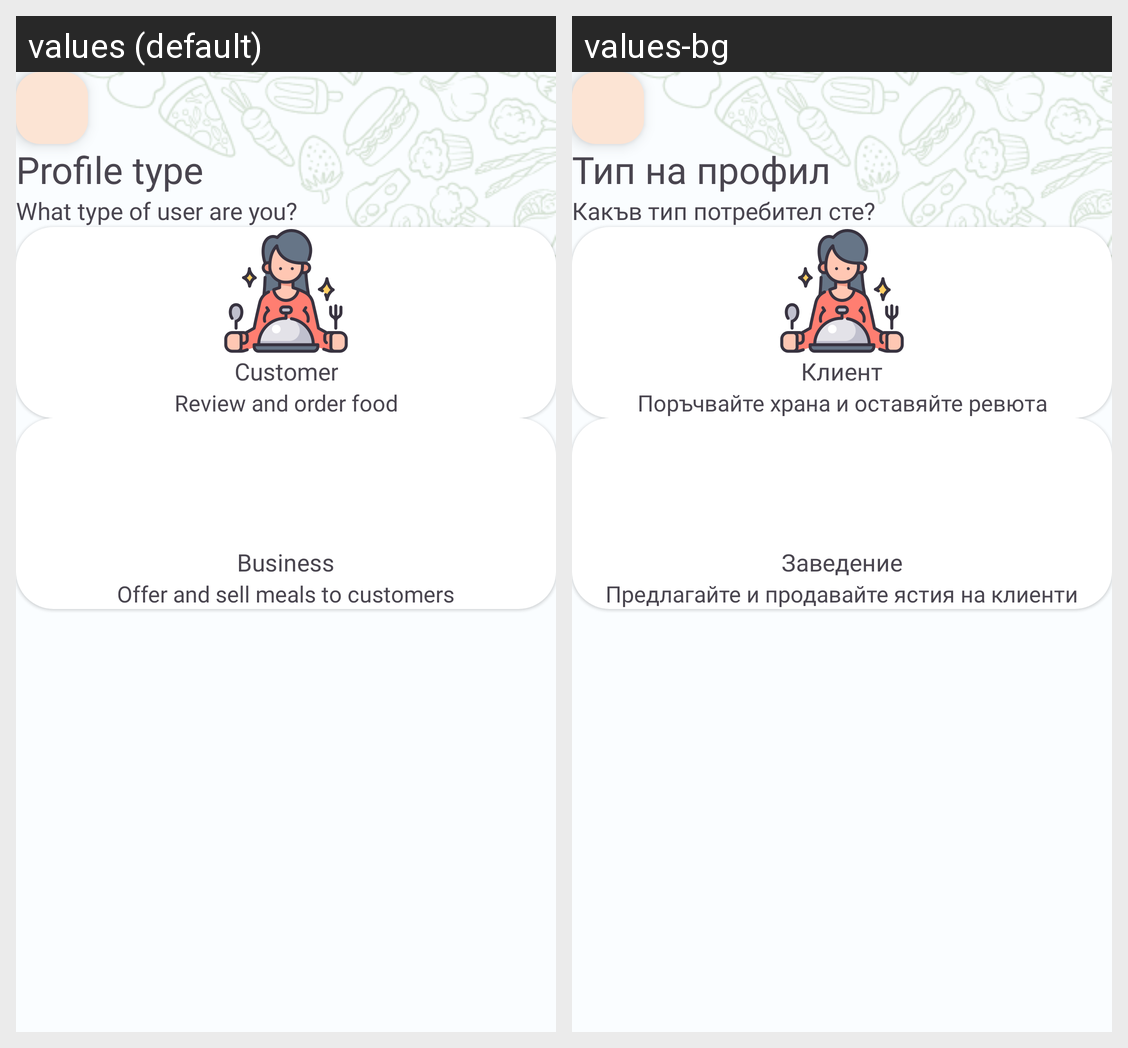

Here is an Android app screen in its default locale and in the app's own translations. Write out the translated-string differences for the strings that appear on this screen.
Android screen res/layout/activity_choose_role.xml rendered under 2 locales, left to right: values (default), values-bg. Device: Nexus 5 (rendered at 1080×1920; each locale shown at half size, 540×960, under a caption strip naming it); theme Theme.FoodFinder11.
Strings drawn on this screen, with the default value and each locale's value (text and hints the layout hard-codes, and strings that could not be matched under every locale, appear in the picture but are not listed):

profile_type
  values: Profile type
  values-bg: Тип на профил

profile_type_subtitle
  values: What type of user are you?
  values-bg: Какъв тип потребител сте?

customer
  values: Customer
  values-bg: Клиент

review_and_order_food
  values: Review and order food
  values-bg: Поръчвайте храна и оставяйте ревюта

business
  values: Business
  values-bg: Заведение

offer_and_sell_meals_to_customers
  values: Offer and sell meals to customers
  values-bg: Предлагайте и продавайте ястия на клиенти
